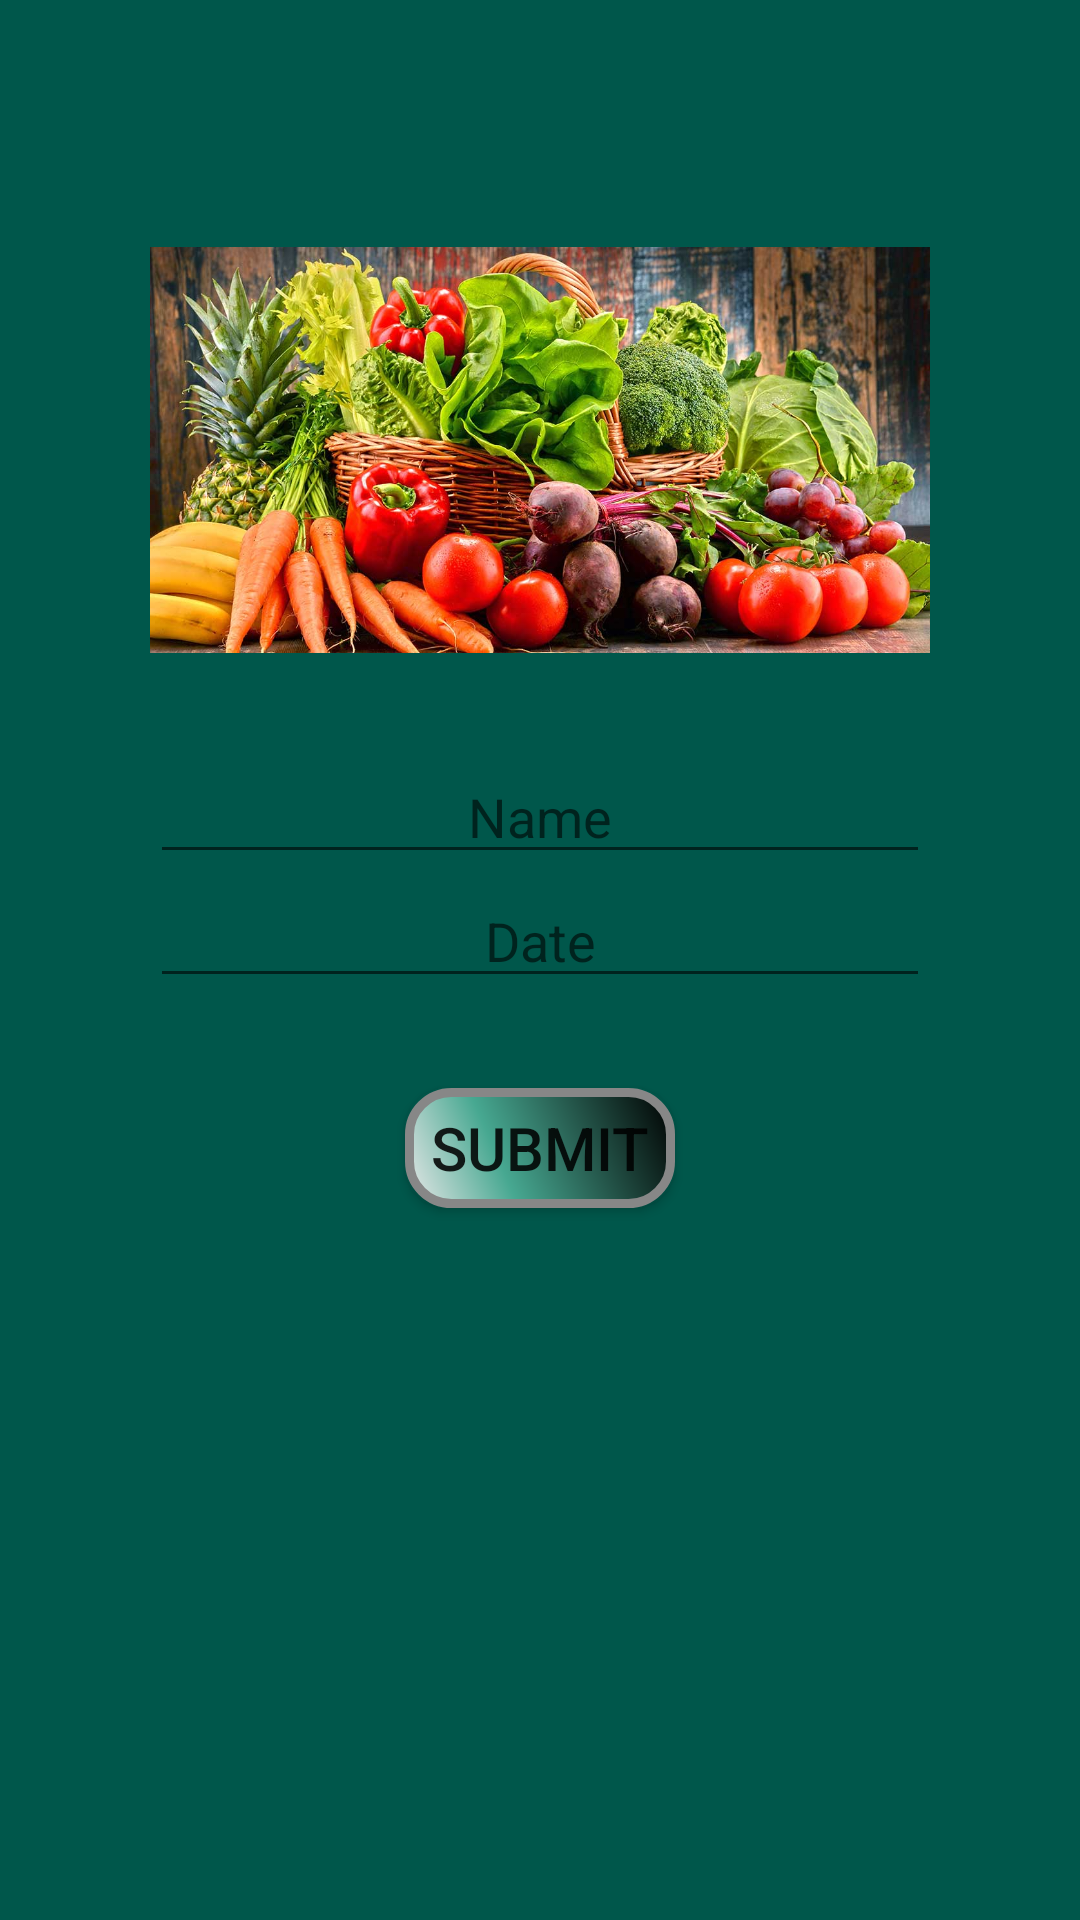

Produce the Android XML layout that renders to this screen, including the resource entries it uses.
<!-- AndroidManifest.xml: application theme AppTheme -->
<!-- res/layout/activity_bazar_list_create.xml -->
<?xml version="1.0" encoding="utf-8"?>
<LinearLayout xmlns:android="http://schemas.android.com/apk/res/android"
    xmlns:app="http://schemas.android.com/apk/res-auto"
    xmlns:tools="http://schemas.android.com/tools"
    android:layout_width="match_parent"
    android:layout_height="match_parent"
    android:background="@color/colorPrimaryDark"
    android:orientation="vertical"
    android:padding="50dp"
    tools:context=".BazarListCreate">

    <ImageView
        android:layout_width="wrap_content"
        android:layout_height="200dp"
        android:src="@drawable/vegetable"
        />

    <EditText
        android:id="@+id/name_list"
        android:layout_width="match_parent"
        android:layout_height="wrap_content"
        android:hint="Name"
        android:textColor="#000"
        android:gravity="center"
                />

    <EditText
        android:id="@+id/date_list"
        android:layout_width="match_parent"
        android:layout_height="wrap_content"
        android:hint="Date"
        android:textColor="#000"
        android:gravity="center"
        />

    <Button
        android:layout_gravity="center"
        android:id="@+id/submit_list"
        android:layout_width="90dp"
        android:layout_height="40dp"
        android:layout_marginTop="30dp"
        android:background="@drawable/buttonshape"
        android:text="Submit"
        android:textSize="20sp" />

    <ProgressBar
        android:id="@+id/list_progress"
        android:visibility="gone"
        android:layout_gravity="center"
        android:layout_marginTop="50dp"
        android:layout_width="wrap_content"
        android:layout_height="wrap_content" />

</LinearLayout>
<!-- resources referenced by this layout -->
<resources>
  <color name="colorPrimaryDark">#00574B</color>
  <!-- drawable buttonshape (drawable) -->
  <?xml version="1.0" encoding="utf-8"?>
  <shape xmlns:android="http://schemas.android.com/apk/res/android" android:shape="rectangle" >
      <corners
          android:radius="14dp"
          />
      <gradient
          android:angle="45"
          android:centerX="35%"
          android:centerColor="#47A891"
          android:startColor="#E8E8E8"
          android:endColor="#000000"
          android:type="linear"
          />
      <padding
          android:left="0dp"
          android:top="0dp"
          android:right="0dp"
          android:bottom="0dp"
          />
      <size
          android:width="120dp"
          android:height="50dp"
          />
      <stroke
          android:width="3dp"
          android:color="#878787"
          />
  </shape>
  <!-- drawable vegetable: jpg bitmap (drawable, 151253 bytes) -->
  <style name="AppTheme" parent="Theme.AppCompat.Light.DarkActionBar">
          
          <item name="colorPrimary">@color/colorPrimary</item>
          <item name="colorPrimaryDark">@color/colorPrimaryDark</item>
          <item name="colorAccent">@color/colorAccent</item>
      </style>
  <color name="colorPrimary">#008577</color>
  <color name="colorAccent">#D81B60</color>
</resources>
